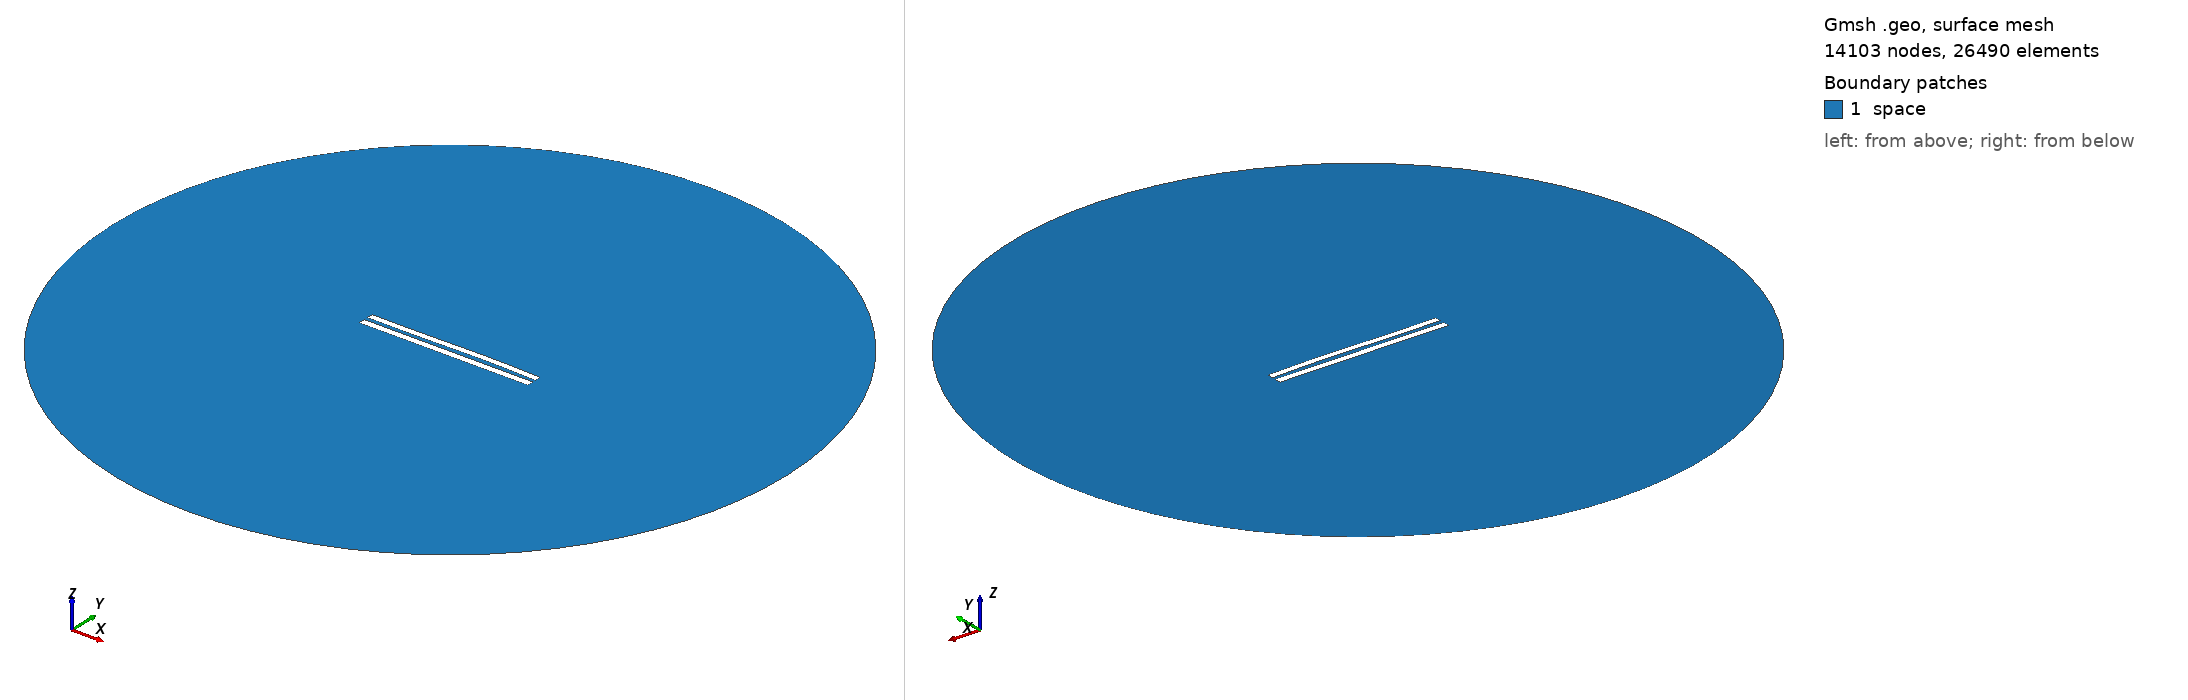

Gmsh geometry script, surface-meshed: 14103 nodes, 26490 surface elements. Boundary patches (legend numbers): 1 space. Left view from above one corner, right view from below the opposite corner. Legend entries are the model's physical surfaces. The drawing asked Gmsh for element sizes between 1% and 20% of the model's largest extent; the script's own settings can give other sizes.

=== 6103.geo (drawn) ===
//---------------------------------------
// Geometry kernel
//---------------------------------------

SetFactory("OpenCASCADE");



//---------------------------------------
// Parameters of the geometry
//---------------------------------------

// Overetch of the upper plate
overetch = 0.125;

// Distance between the plates
distance = 2.5;

// Discretization over the x axis (for the deformation)
nx = 50; 

// Length of the plate
L = 100 - overetch; 

// Number of modes
n = 4; 

// 1st mode coefficient
coeff(1) = 0.07499999999999998;
beta(1) = 0.596864 * 3.1415926535 / L;

// 2nd mode coefficient
coeff(2) = 0.15;
beta(2) = 1.49418 * 3.1415926535 / L;

// 3rd mode coefficient
coeff(3) = -0.15;
beta(3) = 2.50025 * 3.1415926535 / L;

// 4th mode coefficient
coeff(4) = 0.0;
beta(4) = 3.49999 * 3.1415926535 / L;



//---------------------------------------
// Upper plate (deformed rectangle)
//---------------------------------------

// Coordiantes of the upper plate
xmin = -50;
xmax = 50 - overetch;

// Height of the upper plate
yheight = 4 - 2 * overetch;

// Indexes of the points
UpperID[] = {};
LowerID[] = {};
LeftID[] = {};
RightID[] = {};

// Point index
p = 1;

// Horizontal edges
For i In {1:nx}
    x = xmin + (i-1)*(xmax - xmin)/(nx-1);

    y_bottom = distance / 2 + overetch;
    For j In {1:n}
        C = (Cosh(beta(j)*L) + Cos(beta(j)*L)) / (Sinh(beta(j)*L) + Sin(beta(j)*L));
        y_bottom  = y_bottom + coeff(j) * (Cosh(beta(j)*(x+50)) - Cos(beta(j)*(x+50)) - C * (Sinh(beta(j)*(x+50)) - Sin(beta(j)*(x+50))));
    EndFor

    y_top = y_bottom + yheight;

    Point(p) = {x, y_top, 0, 1.0};
    UpperID[i] = p;
    p = p + 1;

    Point(p) = {x, y_bottom, 0, 1.0};
    LowerID[i] = p;
    p = p + 1;
EndFor

// Create point lists
UpperPts[] = {}; LowerPts[] = {};
For i In {1:nx}
  UpperPts[] += {UpperID[i]};
  LowerPts[] += {LowerID[i]};
EndFor

// Build splines
Spline(1) = {UpperPts[]};
Spline(2) = {LowerPts[]};
Line(3) = {LowerPts[nx-1], UpperPts[nx-1]};
Line(4) = {LowerPts[0], UpperPts[0]};

// Build the plane surface
Curve Loop(1) = {2, 3, -1, -4};
Plane Surface(1) = {1};



//---------------------------------------
// Lower plate (rectangle)
//---------------------------------------

// Vertices
Point(1001) = {-50, -1, 0, 1.0};
Point(1002) = { 50, -1, 0, 1.0};
Point(1003) = { 50,  -5, 0, 1.0};
Point(1004) = {-50,  -5, 0, 1.0};

// Edges
Line(5) = {1001, 1002};
Line(6) = {1002, 1003};
Line(7) = {1003, 1004};
Line(8) = {1004, 1001};

// Plane surface
Line Loop(2) = {5, 6, 7, 8};
Plane Surface(2) = {2}; 



//---------------------------------------
// Outer (fictious) boundary
//---------------------------------------

// Points
Point(1005) = {0, 0, 0};       // Center
Point(1006) = {200, 0, 0};     // Start point
Point(1007) = {0, 200, 0};     // 90 degrees
Point(1008) = {-200, 0, 0};    // 180 degrees
Point(1009) = {0, -200, 0};    // 270 degrees

// Circle arcs (each needs start, center, end)
Circle(9) = {1006, 1005, 1007};
Circle(10) = {1007, 1005, 1008};
Circle(11) = {1008, 1005, 1009};
Circle(12) = {1009, 1005, 1006};

// Plane surface for the entire domain
Curve Loop(3) = {9, 10, 11, 12};
Surface(3) = {3};

// Subtract the plates from the whole domain to obtain the actual domain where we want to solve the equations
BooleanDifference{ Surface{3}; Delete; }{ Surface{1}; Surface{2}; Delete; }




//---------------------------------------
// Transfinite Lines/Curves
//---------------------------------------

// Set the number of points on the boundaries
r = 7;

// Plates
Transfinite Curve {1, 2} = 50*r Using Progression 1;
Transfinite Curve {3, 4} = 2*r Using Progression 1;
Transfinite Line {5, 7} = 50*r Using Progression 1;
Transfinite Line {6, 8} = 2*r Using Progression 1;

// Outer boundary
Transfinite Line {9, 10, 11, 12} = 20 Using Progression 1;



//---------------------------------------
// Physical groups
//---------------------------------------                

// Physical curves (boundaries)
Physical Line("force_segment", 10) = {2};
Physical Line("upper_plate", 11) = {1, 3, 4};
Physical Line("lower_plate", 12) = {5, 6, 7, 8};
Physical Line("boundary", 20) = {9, 10, 11, 12};

// Physical Surfaces
Physical Surface("space", 30) = {3};



//---------------------------------------
// 6. Generate the Mesh
//---------------------------------------

// 2D mesh generation
Mesh 2;
